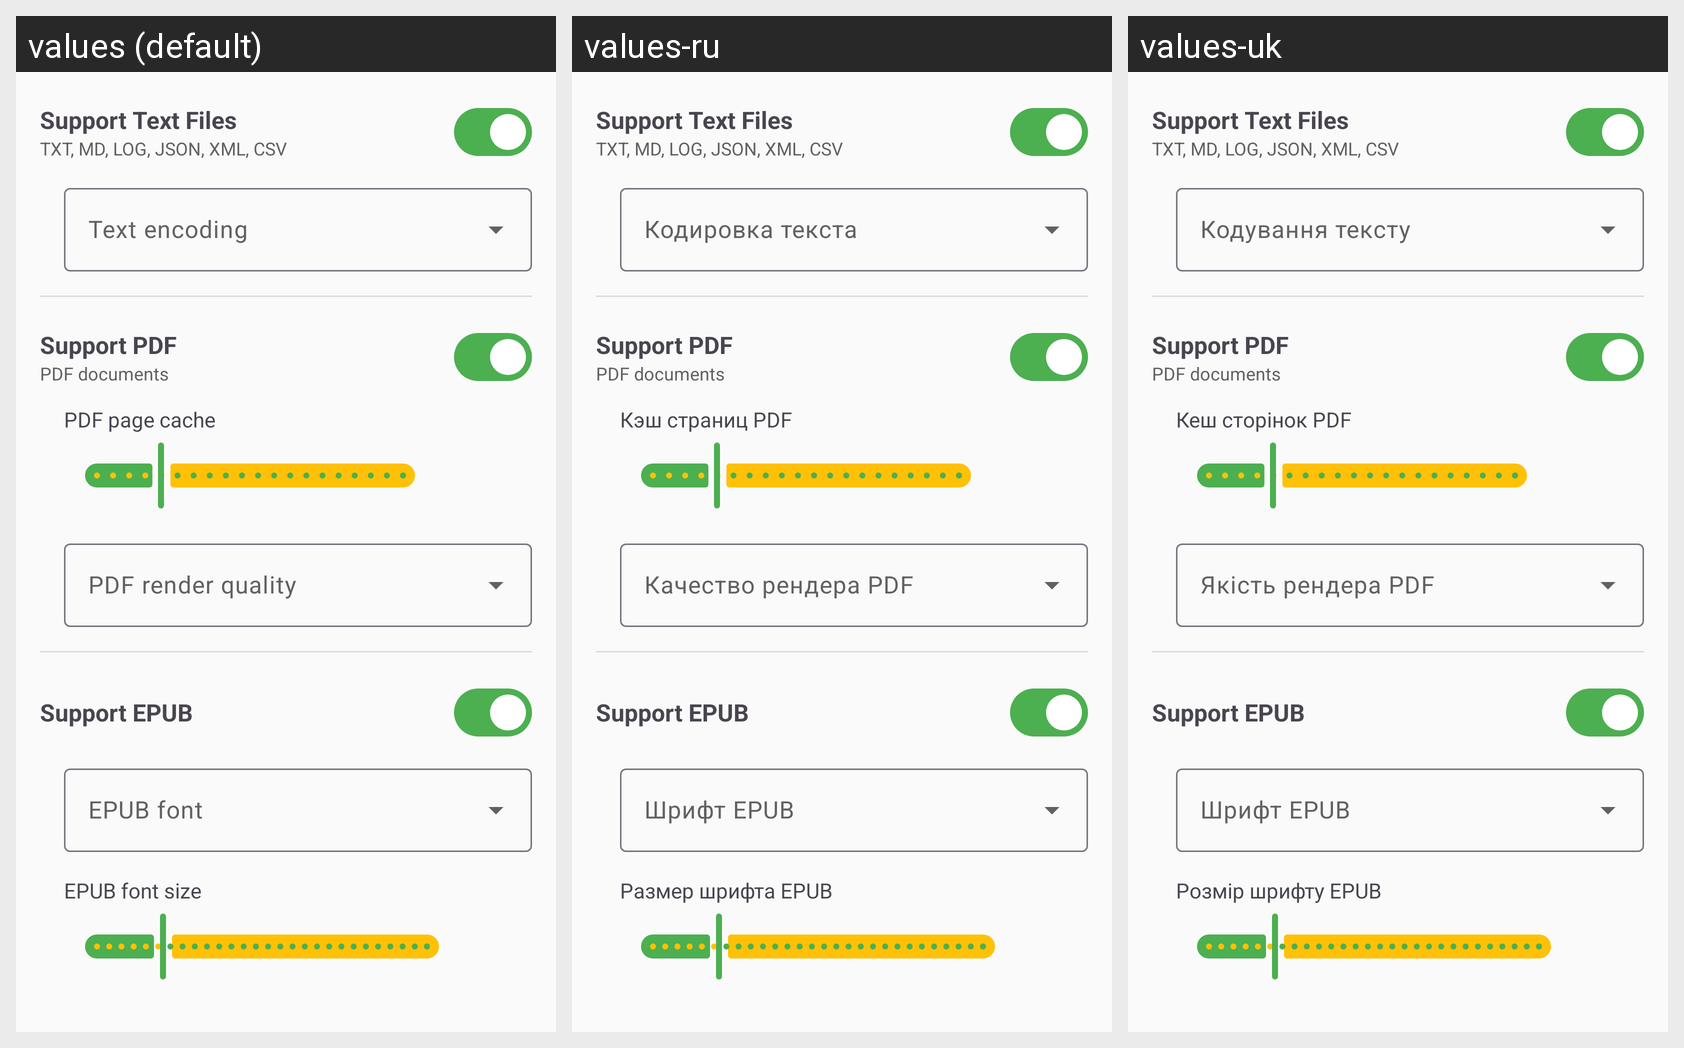

The same Android screen rendered under several of its app's locales, left to right. List the strings drawn on it with the default value and each locale's translation.
Android screen res/layout/fragment_settings_documents.xml rendered under 3 locales, left to right: values (default), values-ru, values-uk. Device: Nexus 5 (rendered at 1080×1920; each locale shown at half size, 540×960, under a caption strip naming it); theme Theme.FastMediaSorter.
Strings drawn on this screen, with the default value and each locale's value (text and hints the layout hard-codes, and strings that could not be matched under every locale, appear in the picture but are not listed):

support_text
  values: Support Text Files
  values-ru: Support Text Files  [not translated; the default value is used]
  values-uk: Support Text Files  [not translated; the default value is used]

supported_text_formats
  values: TXT, MD, LOG, JSON, XML, CSV
  values-ru: TXT, MD, LOG, JSON, XML, CSV  [not translated; the default value is used]
  values-uk: TXT, MD, LOG, JSON, XML, CSV  [not translated; the default value is used]

text_encoding
  values: Text encoding
  values-ru: Кодировка текста
  values-uk: Кодування тексту

support_pdf
  values: Support PDF
  values-ru: Support PDF  [not translated; the default value is used]
  values-uk: Support PDF  [not translated; the default value is used]

supported_pdf_formats
  values: PDF documents
  values-ru: PDF documents  [not translated; the default value is used]
  values-uk: PDF documents  [not translated; the default value is used]

pdf_page_cache
  values: PDF page cache
  values-ru: Кэш страниц PDF
  values-uk: Кеш сторінок PDF

pdf_render_quality
  values: PDF render quality
  values-ru: Качество рендера PDF
  values-uk: Якість рендера PDF

support_epub
  values: Support EPUB
  values-ru: Support EPUB  [not translated; the default value is used]
  values-uk: Support EPUB  [not translated; the default value is used]

epub_font_family
  values: EPUB font
  values-ru: Шрифт EPUB
  values-uk: Шрифт EPUB

epub_font_size
  values: EPUB font size
  values-ru: Размер шрифта EPUB
  values-uk: Розмір шрифту EPUB
